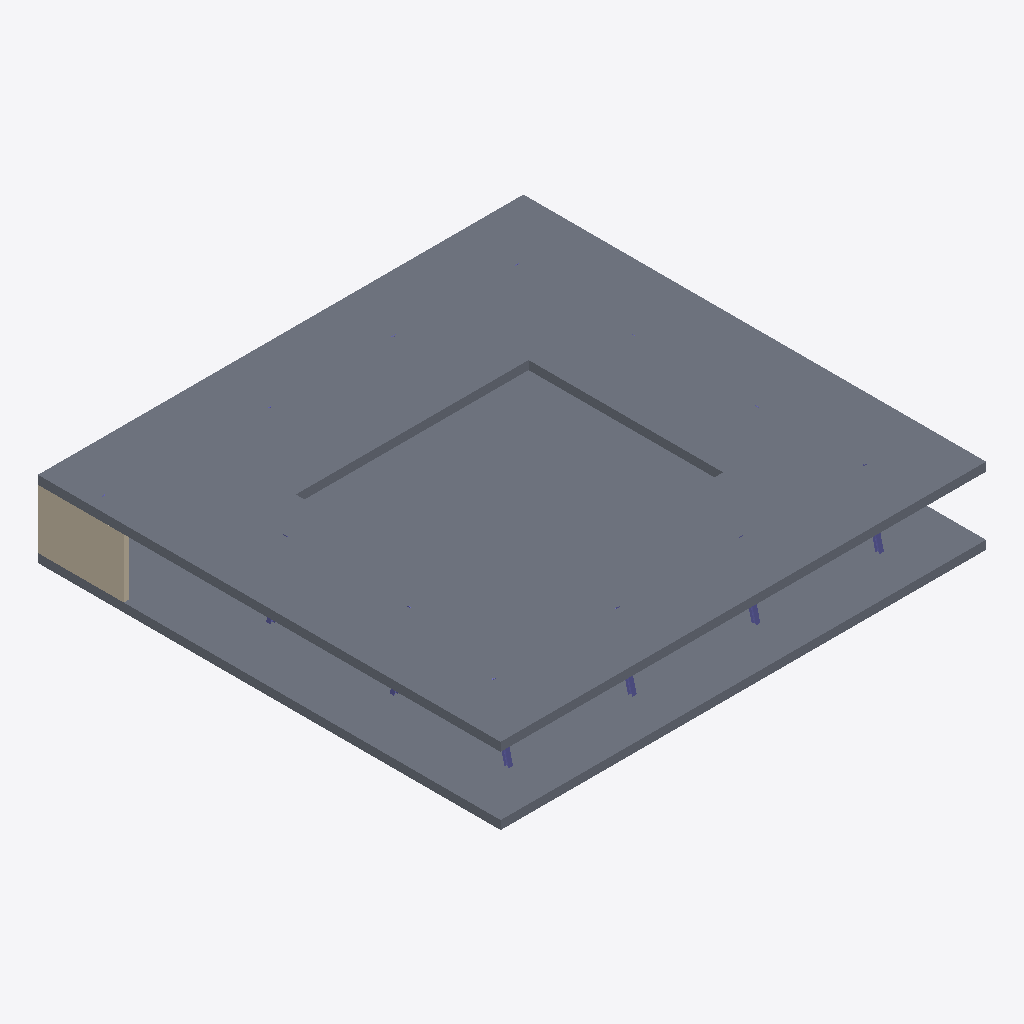
Isometric view of an IFC building model (IFC-SPF (STEP), schema IFC2X3, length unit millimetre), seen from the south-west, elements coloured by IFC class: 6 columns (violet), 2 slabs (grey), 1 wall (beige).
Extent 28.7 m × 27.3 m × 4.5 m (x, y, z). Storeys (2): Level 1 at 0.00 m; Level 2 at 4.00 m. Elements (17): 12 IfcColumn, 3 IfcWallStandardCase, 2 IfcSlab.

HEADER;
FILE_DESCRIPTION(('ViewDefinition [CoordinationView_V2.0, QuantityTakeOffAddOnView]'),'2;1');
FILE_NAME('Project  Number','2022-08-26T15:46:12',(''),(''),'The EXPRESS Data Manager Version 5.02.0100.07 : 28 Aug 2013','20190327_2315(x64) - Exporter 20.3.2.0 - Alternative Benutzeroberfläche 20.3.2.0','');
FILE_SCHEMA(('IFC2X3'));
ENDSEC;
DATA;
#121=IFCPROJECT('3HIGkz_k1DruesNNzlKaLt',#42,'Project  Number',$,$,'Project Name','Project  Status',(#113),#108);
#151=IFCSITE('3HIGkz_k1DruesNNzlKaLr',#42,'Default',$,$,#150,$,$,.ELEMENT.,$,$,$,$,$);
#132=IFCBUILDING('3HIGkz_k1DruesNNzlKaLs',#42,'',$,$,#33,$,'',.ELEMENT.,$,$,$);
#141=IFCBUILDINGSTOREY('3HIGkz_k1DruesNN_GhOc8',#42,'Level 1',$,'Ebene:8mm Head',#139,$,'Level 1',.ELEMENT.,0.0);
#147=IFCBUILDINGSTOREY('3HIGkz_k1DruesNN_GhOIk',#42,'Level 2',$,'Ebene:8mm Head',#146,$,'Level 2',.ELEMENT.,4000.0);
#621=IFCSLAB('24bKYviez4sfXQ1fRhny42',#42,'Geschossdecke:Steel Bar Joist - VCT on LW Concrete:204241',$,'Geschossdecke:Steel Bar Joist - VCT on LW Concrete',#589,#618,'204241',.FLOOR.);
#187=IFCSLAB('24bKYviez4sfXQ1fRhnyUf',#42,'Geschossdecke:Steel Bar Joist - VCT on LW Concrete:203642',$,'Geschossdecke:Steel Bar Joist - VCT on LW Concrete',#156,#182,'203642',.FLOOR.);
#373=IFCWALLSTANDARDCASE('24bKYviez4sfXQ1fRhnyTy',#42,'Basiswand:Retaining - 300mm Concrete:203695',$,'Basiswand:Retaining - 300mm Concrete',#325,#369,'203695');
#911=IFCCOLUMN('24bKYviez4sfXQ1fRhnyDv',#42,'M_W Shapes-Column:W250X73:204714',$,'M_W Shapes-Column:W250X73',#910,#905,'204714');
#1134=IFCCOLUMN('24bKYviez4sfXQ1fRhnyCs',#42,'M_W Shapes-Column:W250X73:204773',$,'M_W Shapes-Column:W250X73',#1133,#1128,'204773');
#1354=IFCCOLUMN('24bKYviez4sfXQ1fRhnyCb',#42,'M_W Shapes-Column:W250X73:204790',$,'M_W Shapes-Column:W250X73',#1353,#1348,'204790');
#1574=IFCCOLUMN('24bKYviez4sfXQ1fRhnyCe',#42,'M_W Shapes-Column:W250X73:204795',$,'M_W Shapes-Column:W250X73',#1573,#1568,'204795');
#2715=IFCCOLUMN('24bKYviez4sfXQ1fRhn$oi',#42,'M_W Shapes-Column:W250X73:204927',$,'M_W Shapes-Column:W250X73',#2714,#2709,'204927');
#2802=IFCCOLUMN('24bKYviez4sfXQ1fRhn$nH',#42,'M_W Shapes-Column:W250X73:204930',$,'M_W Shapes-Column:W250X73',#2801,#2796,'204930');
ENDSEC;